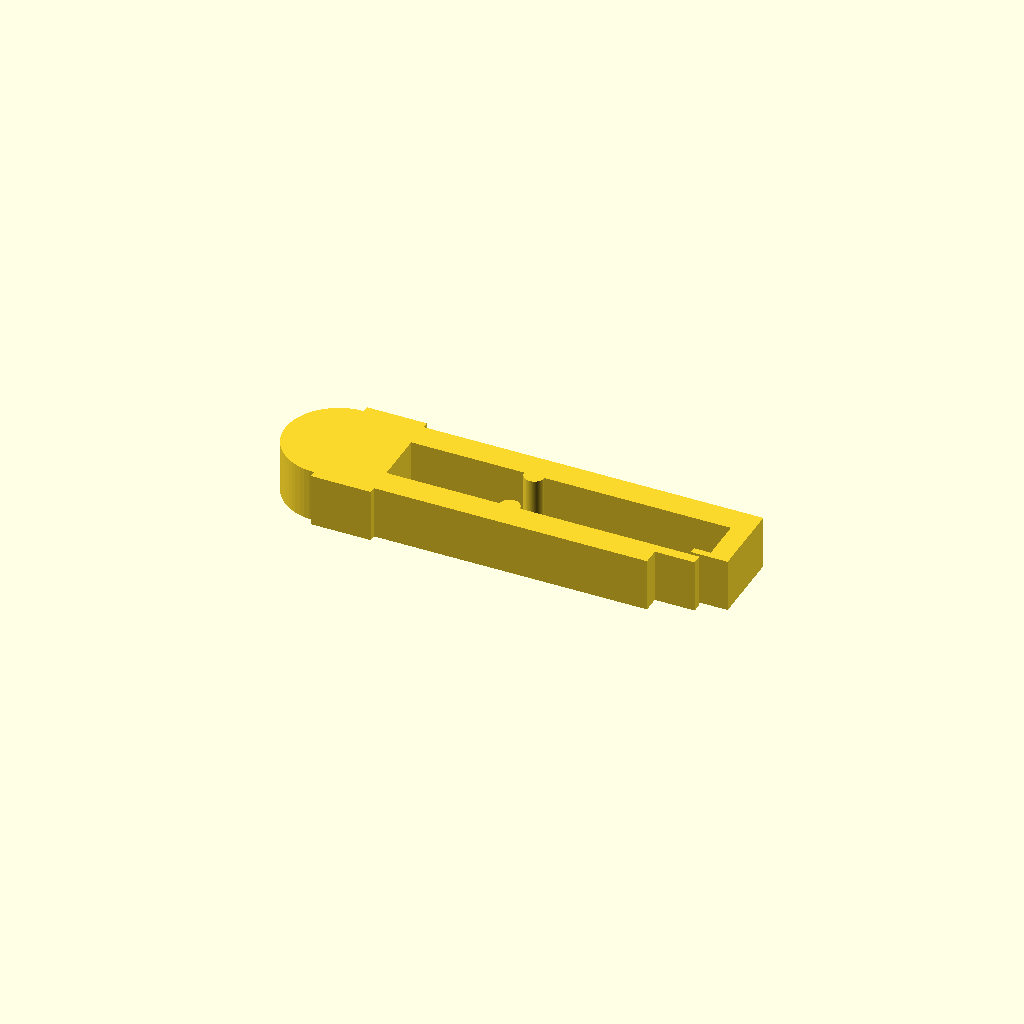
Cell 1 — every parameter at its default value.
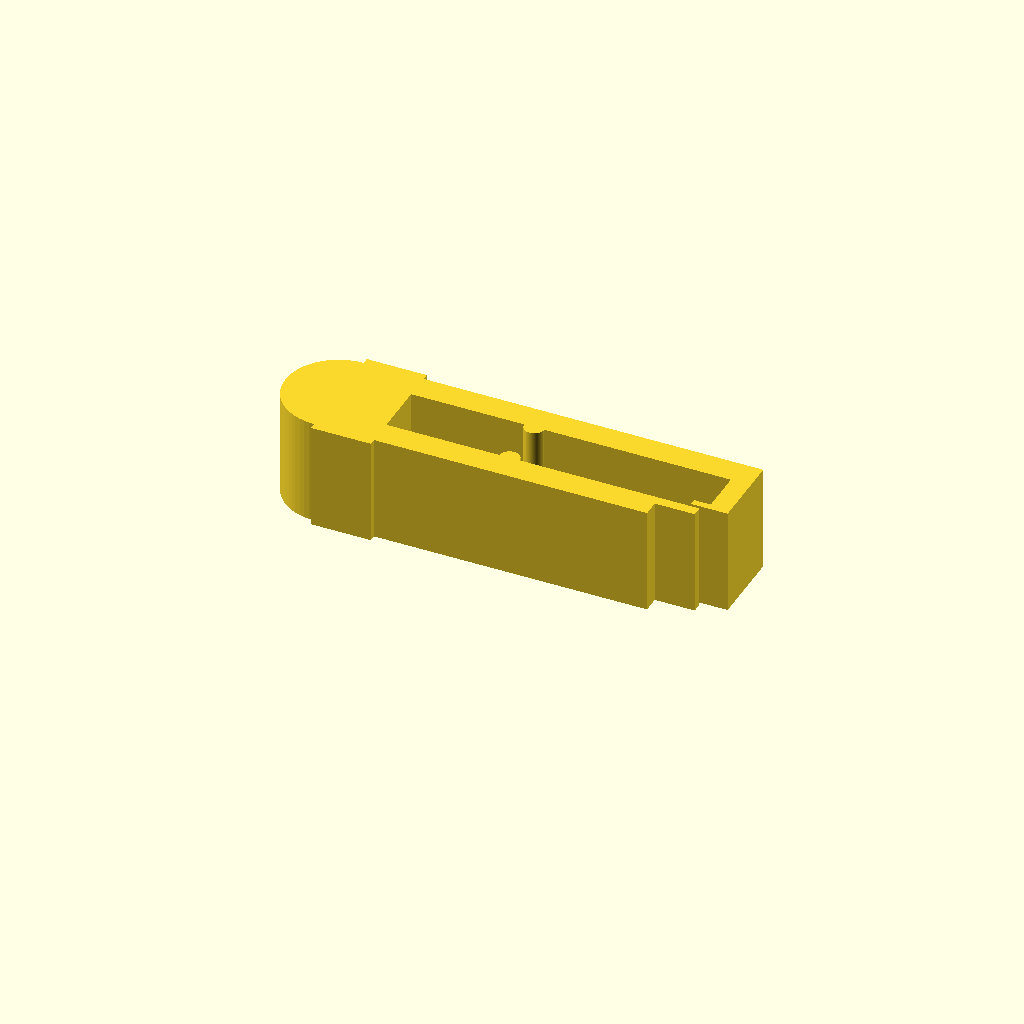
Cell 2 — extrusion_height set to 16, the other parameters unchanged.
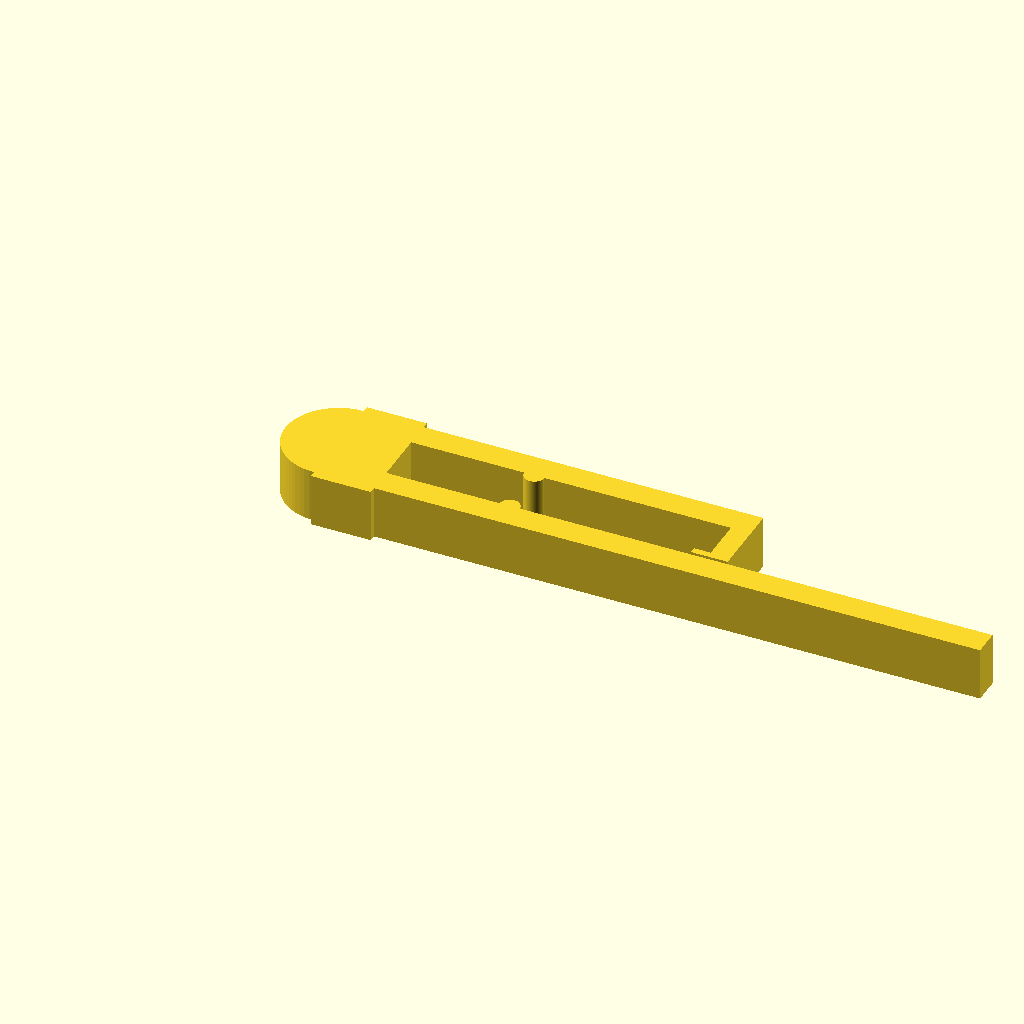
Cell 3 — lower_jaw_x_end set to 100, the other parameters unchanged.
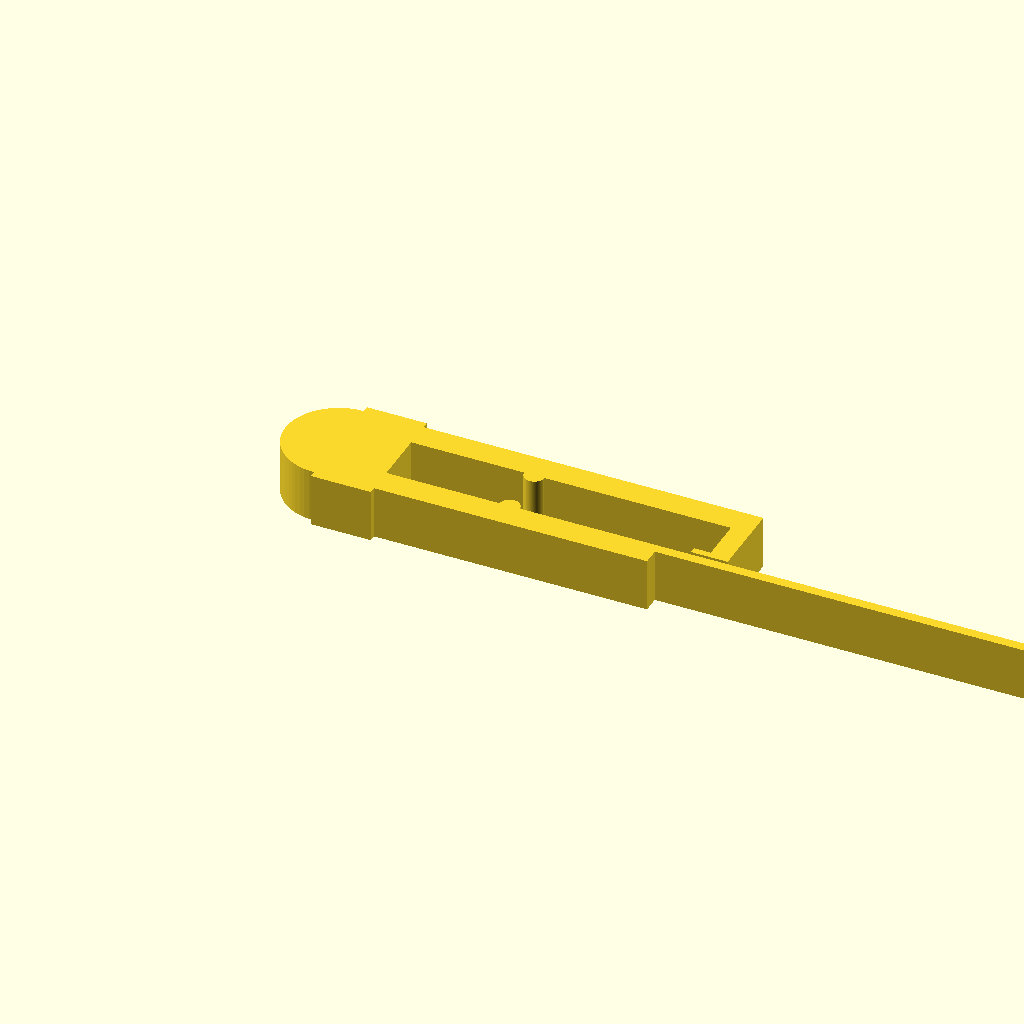
Cell 4: the same model with tongue_x_end = 112.
One fixed orthographic camera (rotation 55°, 0°, 25°; colour scheme Cornfield) for every cell.
The OpenSCAD source (bench/heldout/harness/bench/results/r4-qwen36-std/code/tiiny_Qwen_Qwen3.6-27B/tubing_pinch_clamp_s1_a2.scad):
// Pinch clamp for silicone tubing (up to 6.4 mm across)
// Printed flat: 2-D profile in XY plane, extruded 8 mm along Z

// === Dimensions (mm) ===
extrusion_height = 8;          // Extrusion height along Z
lower_jaw_x_start = 0;         // Lower jaw x start
lower_jaw_x_end = 50;          // Lower jaw x end (before tongue)
lower_jaw_y_start = 0;         // Lower jaw y start
lower_jaw_y_end = 4;           // Lower jaw y end
tongue_x_start = 50;           // Tongue x start
tongue_x_end = 56;             // Tongue x end
tongue_y_start = 2.5;          // Tongue y start
tongue_y_end = 4;              // Tongue y end
upper_jaw_x_start = 0;         // Upper jaw x start
upper_jaw_x_end = 60;          // Upper jaw x end
upper_jaw_y_start = 12;        // Upper jaw y start
upper_jaw_y_end = 16;          // Upper jaw y end
hinge_center_x = 0;            // Hinge center x
hinge_center_y = 8;            // Hinge center y
hinge_inner_r = 7.2;           // Hinge inner radius
hinge_outer_r = 8;             // Hinge outer radius
ridge_radius = 1.5;            // Pinch ridge radius
ridge_x = 27.5;                // Ridge x position
lower_ridge_y = 4;             // Lower jaw ridge center y
upper_ridge_y = 12;            // Upper jaw ridge center y
latch_leg_x_start = 57;        // Latch leg x start
latch_leg_x_end = 60;          // Latch leg x end
latch_leg_y_start = 4.5;       // Latch leg y start
latch_leg_y_end = 12;          // Latch leg y end
latch_nose_x_start = 54.5;     // Latch nose x start
latch_nose_x_end = 57;         // Latch nose x end
latch_nose_y_start = 4.5;      // Latch nose y start
latch_nose_y_end = 5.5;        // Latch nose y end

$fn = 64;

linear_extrude(height = extrusion_height, convexity = 10) {
    union() {
        // Lower jaw bar
        translate([lower_jaw_x_start, lower_jaw_y_start])
            square([lower_jaw_x_end - lower_jaw_x_start, lower_jaw_y_end - lower_jaw_y_start]);

        // Tongue
        translate([tongue_x_start, tongue_y_start])
            square([tongue_x_end - tongue_x_start, tongue_y_end - tongue_y_start]);

        // Upper jaw bar
        translate([upper_jaw_x_start, upper_jaw_y_start])
            square([upper_jaw_x_end - upper_jaw_x_start, upper_jaw_y_end - upper_jaw_y_start]);

        // Hinge: half-ring on x < 0 side, centered at (0, 8)
        // Create full ring
        translate([hinge_center_x, hinge_center_y])
            circle(r = hinge_outer_r);
        translate([hinge_center_x, hinge_center_y])
            circle(r = hinge_inner_r);
        
        // Latch leg
        translate([latch_leg_x_start, latch_leg_y_start])
            square([latch_leg_x_end - latch_leg_x_start, latch_leg_y_end - latch_leg_y_start]);

        // Latch nose
        translate([latch_nose_x_start, latch_nose_y_start])
            square([latch_nose_x_end - latch_nose_x_start, latch_nose_y_end - latch_nose_y_start]);

        // Lower jaw pinch ridge: half-round on inner face (top side, facing upper jaw)
        // Semi-circle above y=4, centered at (ridge_x, 4)
        translate([ridge_x, lower_ridge_y])
            rotate([0, 0, 180])
            circle(r = ridge_radius);

        // Upper jaw pinch ridge: half-round on inner face (bottom side, facing lower jaw)
        // Semi-circle below y=12, centered at (ridge_x, 12)
        translate([ridge_x, upper_ridge_y])
            circle(r = ridge_radius);
    }

    // Cut out the right half of the hinge (x > 0) to leave only the left half-ring
    // The square extends slightly past the hinge to ensure clean cut
    translate([0, hinge_center_y - hinge_outer_r - 1])
        square([hinge_outer_r + 1, 2 * hinge_outer_r + 2]);
}
Parameter table extracted from the source (name, type, default, range or options):
extrusion_height: number, default 8
lower_jaw_x_start: number, default 0
lower_jaw_x_end: number, default 50
lower_jaw_y_start: number, default 0
lower_jaw_y_end: number, default 4
tongue_x_start: number, default 50
tongue_x_end: number, default 56
tongue_y_start: number, default 2.5
tongue_y_end: number, default 4
upper_jaw_x_start: number, default 0
upper_jaw_x_end: number, default 60
upper_jaw_y_start: number, default 12
upper_jaw_y_end: number, default 16
hinge_center_x: number, default 0
hinge_center_y: number, default 8
hinge_inner_r: number, default 7.2
hinge_outer_r: number, default 8
ridge_radius: number, default 1.5
ridge_x: number, default 27.5
lower_ridge_y: number, default 4
upper_ridge_y: number, default 12
latch_leg_x_start: number, default 57
latch_leg_x_end: number, default 60
latch_leg_y_start: number, default 4.5
latch_leg_y_end: number, default 12
latch_nose_x_start: number, default 54.5
latch_nose_x_end: number, default 57
latch_nose_y_start: number, default 4.5
latch_nose_y_end: number, default 5.5
